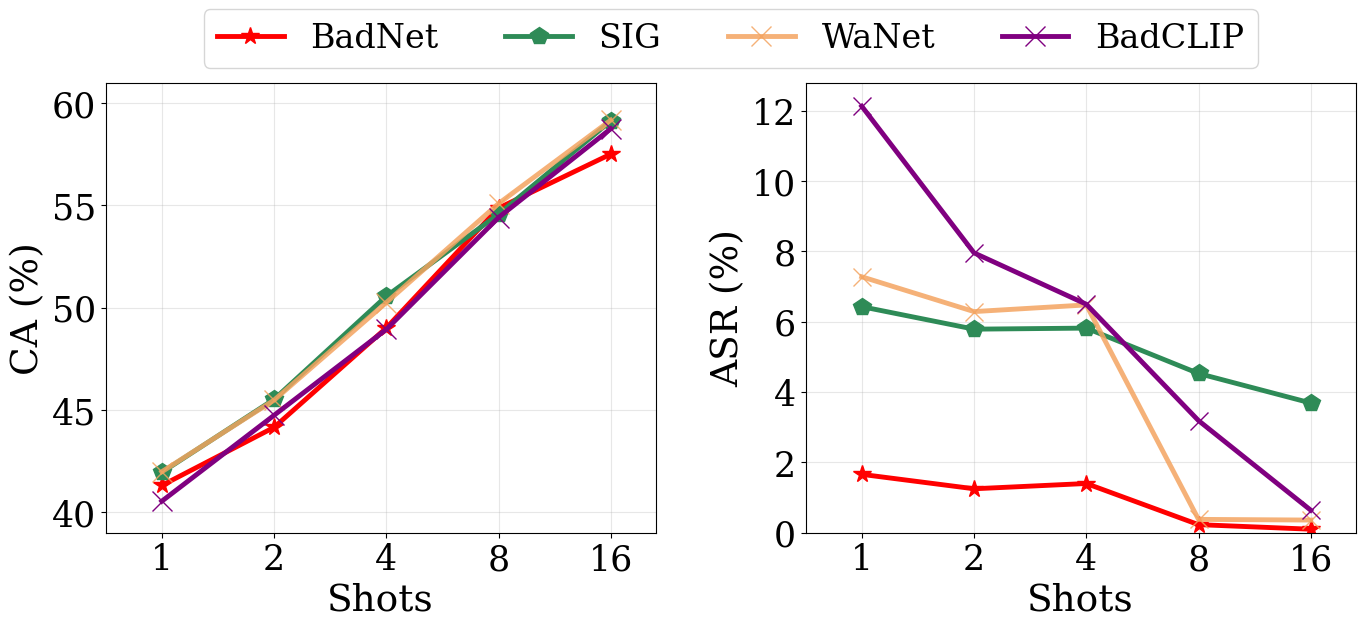

Generate this figure with matplotlib: (Note: this script raises an exception after producing the figure.)

import numpy as np
import matplotlib as mpl
import matplotlib.pyplot as plt
from matplotlib.font_manager import FontProperties
import matplotlib.font_manager as font_manager
from matplotlib.ticker import MultipleLocator
from matplotlib.backends.backend_pdf import PdfPages
from mpl_toolkits.axes_grid1.inset_locator import mark_inset
from mpl_toolkits.axes_grid1.inset_locator import inset_axes

from scipy.stats import norm
import matplotlib.ticker as mtick
from scipy.interpolate import interp1d
import os

plt.rcParams['font.family'] = 'serif'
plt.rcParams['font.sans-serif'] = ['Times New Roman']


# legend_font = font_manager.FontProperties(fname="Times/times.ttf", weight='normal', style='normal', size=18)
# legend_font2 = font_manager.FontProperties(fname="Times/times.ttf", weight='normal', style='normal', size=18)
# legend_font3 = font_manager.FontProperties(fname="Times/timesbd.ttf", weight='semibold', style='normal', size=25)
# legend_font4 = font_manager.FontProperties(fname="Times/times.ttf", weight='normal', style='normal', size=18)
# legend_font5 = font_manager.FontProperties(fname="Times/times.ttf", weight='normal', style='normal', size=20)
# legend_font6 = font_manager.FontProperties(fname="Times/timesbd.ttf", weight='semibold', style='normal', size=23)

legend_font = font_manager.FontProperties(fname="Times/Times-New-Romance.ttf", weight='normal', style='normal', size=18)
# legend_font2 = font_manager.FontProperties(fname="Times/Times-New-Romance.ttf", weight='normal', style='normal', size=24)
legend_font2 = font_manager.FontProperties(weight='normal', style='normal', size=27)
legend_font3 = font_manager.FontProperties(fname="Times/Times New Roman MT Extra Bold.ttf", weight='semibold', style='normal', size=25)
# legend_font4 = font_manager.FontProperties(fname="Times/Times-New-Romance.ttf", weight='normal', style='normal', size=20)
legend_font4 = font_manager.FontProperties(weight='normal', style='normal', size=25)
legend_font5 = font_manager.FontProperties(fname="Times/Times-New-Romance.ttf", weight='normal', style='normal', size=23)
legend_font6 = font_manager.FontProperties(fname="Times/Times New Roman MT Extra Bold.ttf", weight='semibold', style='normal', size=23)
label_fontdict = {'fontsize': 28}
colors = ['lightskyblue', 'sandybrown', 'violet', 'purple', 'seagreen', 'b', '#c79fef', '#9a0eea', '#96f97b', ]

# fig = plt.figure(figsize=(5,8))

# ax1 = fig.add_axes([0.1, 0.0, 1.1, 0.4])

# plt.xlim(xmin = 0, xmax=3300)

plt.xlabel('Class numbers', fontproperties=legend_font4, color='black')
plt.ylabel('Targeted fooling rate (%)', fontproperties=legend_font4, color='black')


knn_asr = [0.972125, 0.9639, 0.974125, 0.938, 0.97725, 0.97075]
knn_clip_attack = [0.303756, 0.301039, 0.303745, 0.30294, 0.30427, 0.303518]
knn_fid = [21.43135, 20.823219, 21.588, 22.34, 22.50102, 22.9169]
knn_clip_benign = [0.295738, 0.294664, 0.2944, 0.29392, 0.292957, 0.29107]

multi_trig_asr = [0.971, 0.974125, 0.987125, 0.98003, 0.943234]
multi_trig_clip_attack =[0.303914, 0.303745, 0.298358, 0.299589, 0.30205]
multi_trig_fid = [21.49328, 21.588, 21.55068, 21.141638, 21.120927]
multi_trig_clip_benign = [0.294535, 0.2944, 0.294978, 0.295623, 0.29587]

lambda_asr = [0.972625, 0.974375, 0.974125, 0.98025, 0.978125]
lambda_clip_attack = [0.302798, 0.3034, 0.303745, 0.3035619, 0.303506]
lambda_fid = [21.16801, 21.590129, 21.588, 21.65975, 21.682385]
lambda_clip_benign = [0.29462, 0.294303, 0.2944, 0.294848, 0.2951789]

BadNet_CA = [41.31, 44.15, 49.01, 54.87, 57.51]
Blended_CA	= [42.11, 45.31, 50.13, 55.33, 58.79]
SIG_CA	= [41.95, 45.52, 50.56, 54.57, 59.13]
SSBA_CA = [40.24, 44.8, 48.86, 52.63, 57.94]
WaNet_CA = [41.98, 45.48, 50.25, 55.09, 59.17]
TrojVQA_CA = [40.86, 44.23, 49.03, 53.95, 58.17]
BadCLIP_CA	= [40.54, 44.74, 48.94, 54.41, 58.75]

BadNet_ASR = [1.66, 1.25, 1.4, 0.23, 0.1]
Blended_ASR	= [3.54, 2.55, 2.95, 1.22, 0.05]
SIG_ASR	= [6.43, 5.79, 5.82, 4.53, 3.69]
SSBA_ASR = [0.66, 0.33, 0.31, 0.13, 0.11]
WaNet_ASR = [7.28, 6.29, 6.48, 0.38, 0.36]
TrojVQA_ASR = [4.01, 5.89, 4.72, 0.55, 0.2]
BadCLIP_ASR	= [12.13, 7.96, 6.5, 3.19, 0.64]


plt.grid(alpha=0.3)

if __name__ == '__main__':
    # fig = plt.figure()
    # ax1 = fig.add_axes([0.1, 0.0, 0.8, 0.8])
    # plt.xlabel('Birghtness', fontproperties=legend_font2)
    fig = plt.figure(figsize=(5,9))
    ax1 = fig.add_axes([0.1, 0.0, 1.1, 0.5])
    # ax1.set_title('Retrieval number', fontdict=label_fontdict, pad = 10)

    plt.xlabel('Shots', fontproperties=legend_font2)
    plt.ylabel('CA (%)', fontproperties=legend_font2)
    plt.grid(zorder=0, alpha=0.3)
    x = np.array([1, 2, 3, 4, 5])
    x_label = np.array([1, 2, 4, 8, 16])
    y = np.array(list(range(40, 61, 5))) 

    dot_size = 13
    line_width = 3.5
    alpha_1, alpha_2, alpha_3, alpha_4 = 1, 1, 0.85, 1
    
    p4,= plt.plot(x, BadNet_CA, '*-',markersize=dot_size, color='red', linewidth=line_width, alpha=alpha_1, label='BadNet')
    p2,=plt.plot(x, SIG_CA, 'p-',markersize=dot_size, color='seagreen', linewidth=line_width, alpha=alpha_2, label='SIG')
    p3,= plt.plot(x, WaNet_CA, 'x-',markersize=15, color='sandybrown', linewidth=line_width, alpha=alpha_3, label='WaNet')
    p4,= plt.plot(x, BadCLIP_CA, 'x-',markersize=15, color='purple', linewidth=line_width, alpha=alpha_4, label='BadCLIP')
    
   
    

    # p5, = plt.plot(x, GIFD, 's-',markersize=9, color='#0504aa', linewidth=2.5, alpha=1, label='GIFD')
    plt.xlim(xmin = 0.5, xmax=5.4)
    plt.ylim(ymin = 39, ymax=61)
    # plt.legend((p1, p2, p3, p4, p5), ('IG (Geiping et al.)', 'GI (Yin et al.)', 'GGL (Li et al.)', 'GIAS (Jeon et al.)', 'GIFD'), ncol=1, prop=legend_font, loc='best')

    plt.xticks(x, x_label, font=legend_font4)
    plt.yticks(y, y, font=legend_font4)
    
    # ax1_sub = ax1.twinx()  # 创建共享 x 轴的新 y 轴
    # # 绘制第二条曲线
    # # ax1_sub.plot(x, y2, 'r-', label='cos(x)')
    # # ax1_sub.set_ylabel('cos(x)', color='r')
    # ax1_sub.plot(x, knn_fid, 'o-',markersize=dot_size, color='lightskyblue', linewidth=line_width, alpha=alpha_4, label='FID')
    # ax1_sub.set_ylim(ymin = 19, ymax=23.95)
    # ax1_sub.set_ylabel('FID score', fontproperties=legend_font2)
    # # plt.legend((p1, p2, p3, p4, p5), ('IG (Geiping et al.)', 'GI (Yin et al.)', 'GGL (Li et al.)', 'GIAS (Jeon et al.)', 'GIFD'), ncol=1, prop=legend_font, loc='best')
    # y = np.array(list(range(19, 24, 1)))
    # ax1_sub.set_yticks(y, y, font=legend_font4)
    
    # plt.legend(prop=legend_font)


    # plt.legend(loc='upper center', ncol=3, fontsize=24, bbox_to_anchor=(1.15,1.4), prop = {'size':24})
    fig.legend(loc='upper center', ncol=4, fontsize=24, bbox_to_anchor=(1.35, 0.6), prop = {'size':24})
    # plt.legend(loc='upper left', ncol=2, fontsize=14, prop=legend_font)


    ax2 = fig.add_axes([1.5, 0.0, 1.1, 0.5])
    plt.grid(zorder=0, alpha=0.3)
    plt.xlabel('Shots', fontproperties=legend_font2)
    plt.ylabel('ASR (%)', fontproperties=legend_font2)
    
    x = np.array([1, 2, 3, 4, 5])
    x_label = np.array([1, 2, 4, 8, 16])
    y = np.array(list(range(0, 14, 2)))


    p4,= plt.plot(x, BadNet_ASR, '*-',markersize=dot_size, color='red', linewidth=line_width, alpha=alpha_1, label='BadNet')
    p2,=plt.plot(x, SIG_ASR, 'p-',markersize=dot_size, color='seagreen', linewidth=line_width, alpha=alpha_2, label='SIG')
    p3,= plt.plot(x, WaNet_ASR, 'x-',markersize=dot_size, color='sandybrown', linewidth=line_width, alpha=alpha_3, label='WaNet')
    p4,= plt.plot(x, BadCLIP_ASR, 'x-',markersize=dot_size, color='purple', linewidth=line_width, alpha=alpha_4, label='BadCLIP')
    
   
    # p5, = plt.plot(x, GIFD, 's-',markersize=9, color='#0504aa', linewidth=2.5, alpha=1, label='GIFD')
    plt.xlim(xmin = 0.5, xmax=5.4)
    plt.ylim(ymin = 0, ymax=12.8)
    # plt.legend((p1, p2, p3, p4, p5), ('IG (Geiping et al.)', 'GI (Yin et al.)', 'GGL (Li et al.)', 'GIAS (Jeon et al.)', 'GIFD'), ncol=1, prop=legend_font, loc='best')

    plt.xticks(x, x_label, font=legend_font4)
    plt.yticks(y, y, font=legend_font4)
    
    # ax2_sub = ax2.twinx()  # 创建共享 x 轴的新 y 轴
    # # 绘制第二条曲线
    # # ax1_sub.plot(x, y2, 'r-', label='cos(x)')
    # # ax1_sub.set_ylabel('cos(x)', color='r')
    # ax2_sub.plot(x, multi_trig_fid, 'o-',markersize=dot_size, color='lightskyblue', linewidth=line_width, alpha=alpha_4, label='FID')
    # ax2_sub.set_ylim(ymin = 19, ymax=23.95)
    # ax2_sub.set_ylabel('FID score', fontproperties=legend_font2)
    # # plt.legend((p1, p2, p3, p4, p5), ('IG (Geiping et al.)', 'GI (Yin et al.)', 'GGL (Li et al.)', 'GIAS (Jeon et al.)', 'GIFD'), ncol=1, prop=legend_font, loc='best')
    # y = np.array(list(range(19, 24, 1)))
    # ax2_sub.set_yticks(y, y, font=legend_font4)
    # ax2.set_title('Res-152', fontdict=label_fontdict, pad = 10)

    # plt.xlabel('Class id', fontproperties=legend_font2)
    # plt.ylabel('Targeted fooling rate (%)', fontproperties=legend_font2)

    # x = np.array([1, 2, 3, 4, 5])
    
    # plt.grid(axis = 'y')
    # plt.xticks(x, res152_class_id, font=legend_font4)
    # plt.yticks((50, 60, 70, 80), font=legend_font4)
    # plt.ylim(ymin = 50, ymax=88)

    # total_width, n = 1.2, 5
    # width = total_width / n
    # x = x - (total_width - width) / 2

    # plt.bar(x + width, CGNC_res152, width=width, label='CGNC', color='steelblue', alpha=1, zorder=10)
    # plt.bar(x + 2 * width, fine_tuning_res152, width=width, label="Fine-tuning", color='darkorange', alpha=1, zorder=10)
    # plt.bar(x + 3 * width, masked_fine_tuning_res152, width=width, label="Masked fine-tuning", color='forestgreen', alpha=1, zorder=10)
    # ax3 = fig.add_axes([3.6, 0.0, 1.1, 0.4])
    # plt.grid(zorder=0, alpha=0.3)
    # plt.xlabel('$\lambda$', fontproperties=legend_font2)
    # plt.ylabel('ASR / CLIP similarity', fontproperties=legend_font2)
    
    # x = np.array([1, 2, 3, 4, 5])
    # x_label = np.array([0.01, 0.03, 0.1, 0.3, 1])
    # y = np.array(list(range(30, 101, 20))) / 100.0

    # p4,= plt.plot(x, lambda_asr, '*-',markersize=dot_size, color='red', linewidth=line_width, alpha=alpha_1, label='ASR')
    # p2,=plt.plot(x, lambda_clip_attack, 'p-',markersize=dot_size, color='seagreen', linewidth=line_width, alpha=alpha_2, label='CLIP-Attack')
    # p3,= plt.plot(x, lambda_clip_benign, 'x-',markersize=dot_size, color='violet', linewidth=line_width, alpha=alpha_3, label='CLIP-Benign')
   
    # # p5, = plt.plot(x, GIFD, 's-',markersize=9, color='#0504aa', linewidth=2.5, alpha=1, label='GIFD')
    # plt.xlim(xmin = 0.5, xmax=5.4)
    # plt.ylim(ymin = 0.2, ymax=1.03)
    # # plt.legend((p1, p2, p3, p4, p5), ('IG (Geiping et al.)', 'GI (Yin et al.)', 'GGL (Li et al.)', 'GIAS (Jeon et al.)', 'GIFD'), ncol=1, prop=legend_font, loc='best')

    # plt.xticks(x, x_label, font=legend_font4)
    # plt.yticks(y, y, font=legend_font4)
    
    # ax3_sub = ax3.twinx()  # 创建共享 x 轴的新 y 轴
    # # 绘制第二条曲线
    # # ax1_sub.plot(x, y2, 'r-', label='cos(x)')
    # # ax1_sub.set_ylabel('cos(x)', color='r')
    # ax3_sub.plot(x, multi_trig_fid, 'o-',markersize=dot_size, color='lightskyblue', linewidth=line_width, alpha=alpha_4, label='FID')
    # ax3_sub.set_ylim(ymin = 19, ymax=23.95)
    # ax3_sub.set_ylabel('FID score', fontproperties=legend_font2)
    # # plt.legend((p1, p2, p3, p4, p5), ('IG (Geiping et al.)', 'GI (Yin et al.)', 'GGL (Li et al.)', 'GIAS (Jeon et al.)', 'GIFD'), ncol=1, prop=legend_font, loc='best')
    # y = np.array(list(range(19, 24, 1)))
    # ax3_sub.set_yticks(y, y, font=legend_font4)


    # ax3 = fig.add_axes([0.1, -0.51, 1.1, 0.4])

    # plt.ylabel('SSIM', fontproperties=legend_font2)

    # x = np.array([1, 2, 3, 4, 5])
    
    # plt.grid(zorder=0)
    # plt.xticks(x, dataset_label, font=legend_font4)
    # plt.yticks((0, 0.1, 0.2, 0.3, 0.4, 0.5, 0.6), font=legend_font4)
    # plt.ylim(ymin = 0, ymax=0.65)

    # total_width, n = 1.2, 5
    # width = total_width / n
    # x = x - (total_width - width) / 2

    # plt.bar(x, Yin_SSIM, width=width, label='Yin et al.', color='blue', alpha=1, zorder=10)
    # plt.bar(x + width, Geiping_SSIM, width=width, label="Geiping et al.", color='pink', alpha=1, zorder=10)
    # plt.bar(x + 2 * width, GGL_SSIM, width=width, label="GGL(Li et al.)", color='green', alpha=1,hatch='\\\\', zorder=10)
    # plt.bar(x + 3 * width, GIAS_SSIM, width=width, label="GIAS(Jeon et al.)", color='red', alpha=1, hatch='\\\\\\', zorder=10)
    # plt.bar(x + 4 * width, GILO_SSIM, width=width, label="GILO(Ours)", color='orange', alpha=1, hatch='///', zorder=10)

    # ax4 = fig.add_axes([1.53, -0.51, 1.1, 0.4])
    # # ax2 = fig.add_axes([1.13, 0.0, 0.8, 0.8])
    # plt.ylabel('MSE', fontproperties=legend_font2)

    # x = np.array([2,4])
    
    # plt.grid(zorder=0)
    # plt.xticks(x, dataset_label, font=legend_font4)
    # plt.yticks((0, 0.01, 0.02, 0.03, 0.04, 0.05, 0.06), font=legend_font4)
    # plt.ylim(ymin = 0, ymax=0.065)

    # total_width, n = 1.2, 5
    # width = total_width / n
    # x = x - (total_width - width) / 2

    # plt.bar(x, Yin_MSE, width=width, label='Yin et al.', color='blue', alpha=1, zorder=10)
    # plt.bar(x + width, Geiping_MSE, width=width, label="Geiping et al.", color='pink', alpha=1, zorder=10)
    # plt.bar(x + 2 * width, GGL_MSE, width=width, label="GGL(Li et al.)", color='green', alpha=1,hatch='\\\\', zorder=10)
    # plt.bar(x + 3 * width, GIAS_MSE, width=width, label="GIAS(Jeon et al.)", color='red', alpha=1, hatch='\\\\\\', zorder=10)
    # plt.bar(x + 4 * width, GILO_MSE, width=width, label="GILO(Ours)", color='orange', alpha=1, hatch='///', zorder=10)

    plt.savefig('../imgs/CBPT_shots.pdf', dpi=400, bbox_inches='tight')

    plt.show()
